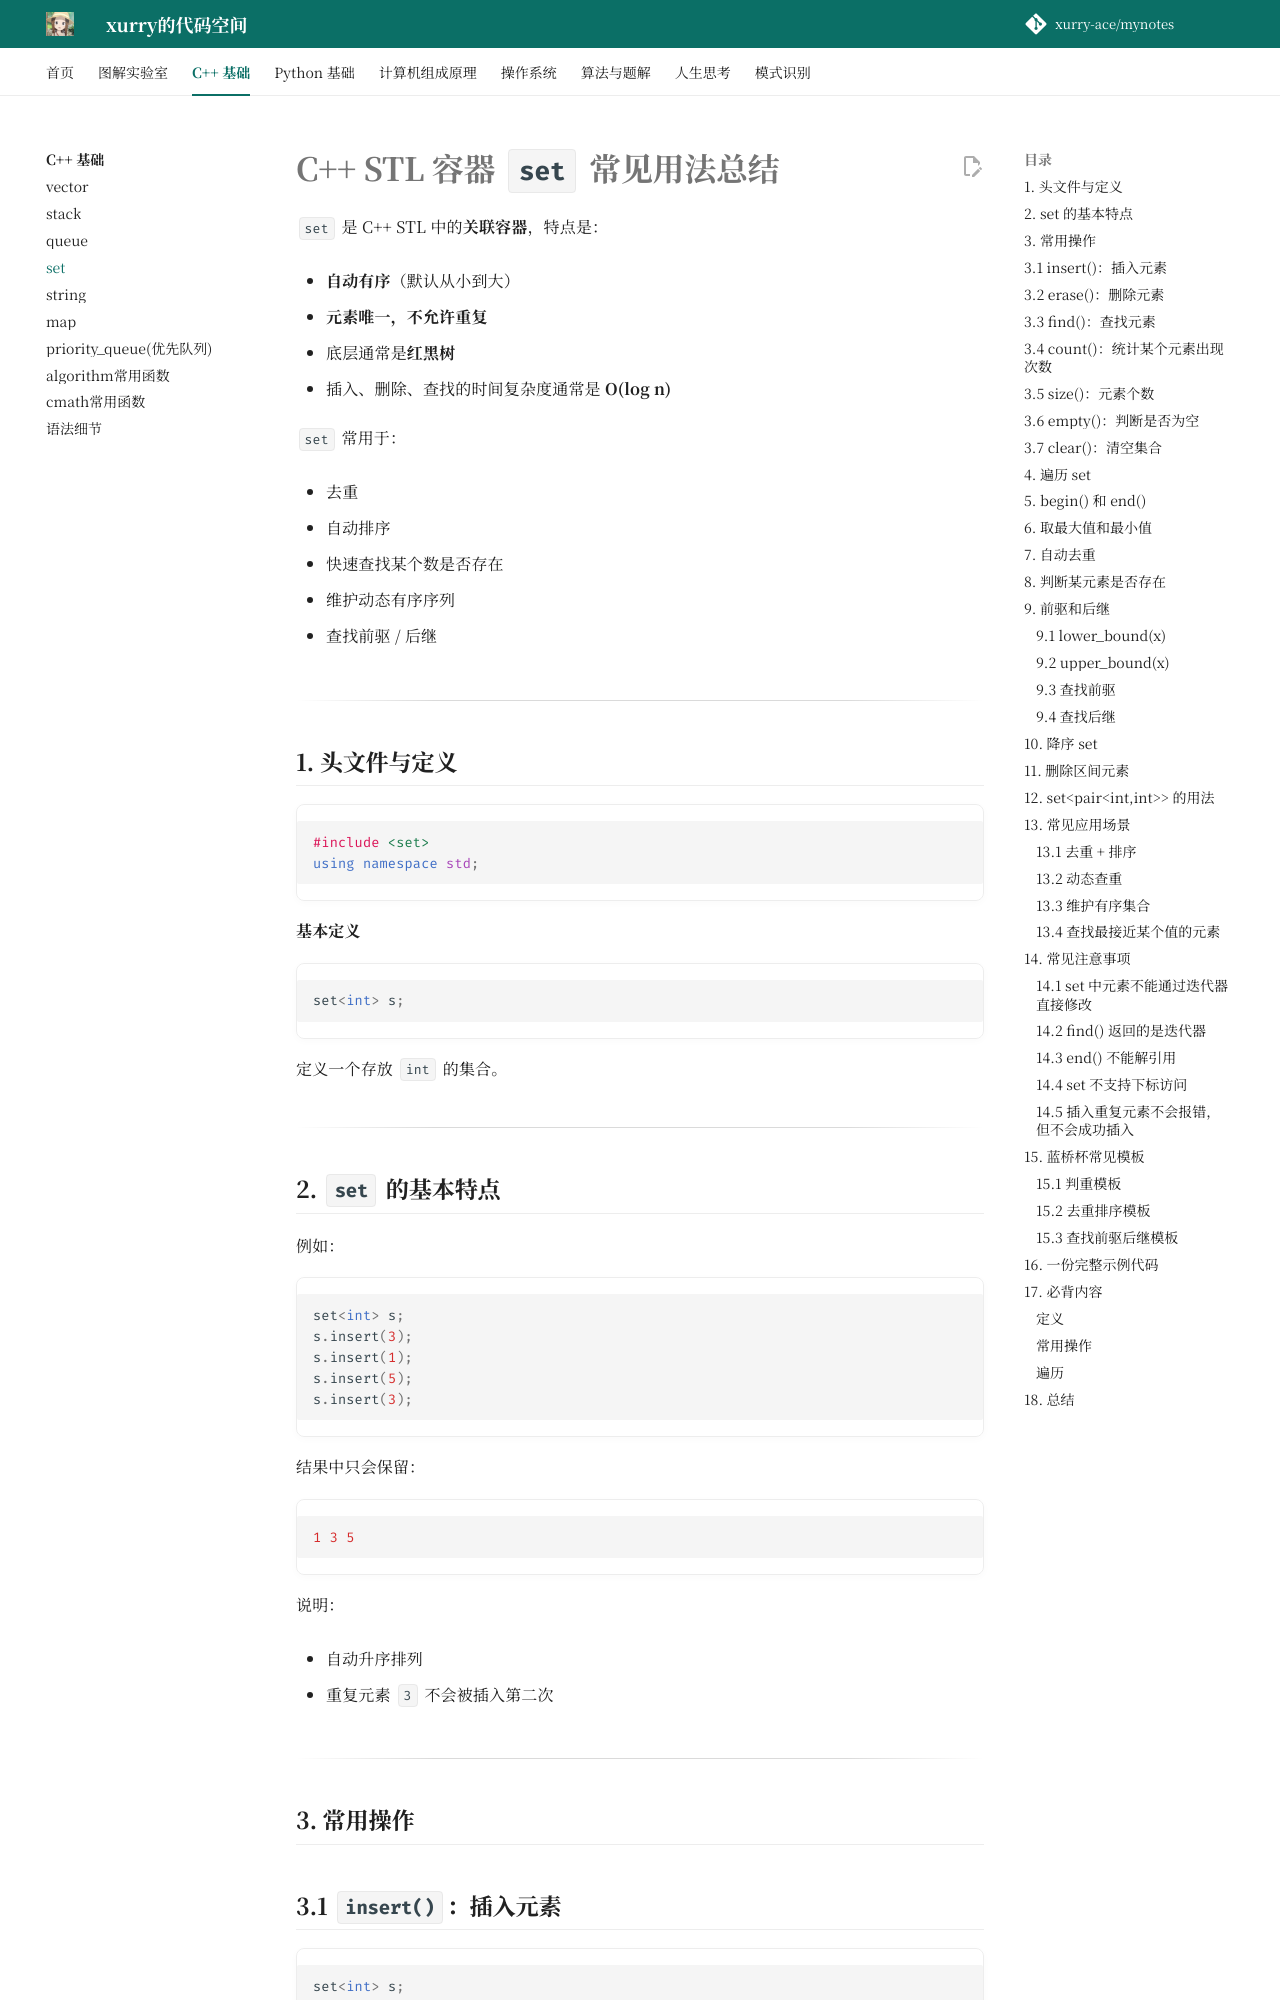

repository: xurry-ace/mynotes · page: c++基础/set/index.html · generator: mkdocs

# C++ STL 容器 `set` 常见用法总结

`set` 是 C++ STL 中的**关联容器**，特点是：

- **自动有序**（默认从小到大）
    
- **元素唯一，不允许重复**
    
- 底层通常是**红黑树**
    
- 插入、删除、查找的时间复杂度通常是 **O(log n)**
    

`set` 常用于：

- 去重
    
- 自动排序
    
- 快速查找某个数是否存在
    
- 维护动态有序序列
    
- 查找前驱 / 后继
    

---

## 1. 头文件与定义

```cpp
#include <set>
using namespace std;
```

**基本定义**

```cpp
set<int> s;
```

定义一个存放 `int` 的集合。

---

## 2. `set` 的基本特点

例如：

```cpp
set<int> s;
s.insert(3);
s.insert(1);
s.insert(5);
s.insert(3);
```

结果中只会保留：

```cpp
1 3 5
```

说明：

- 自动升序排列
    
- 重复元素 `3` 不会被插入第二次
    

---

## 3. 常用操作

## 3.1 `insert()`：插入元素

```cpp
set<int> s;
s.insert(10);
s.insert(20);
s.insert(10);
```

结果只有：

```cpp
10 20
```

因为 `set` 不允许重复元素。

---
